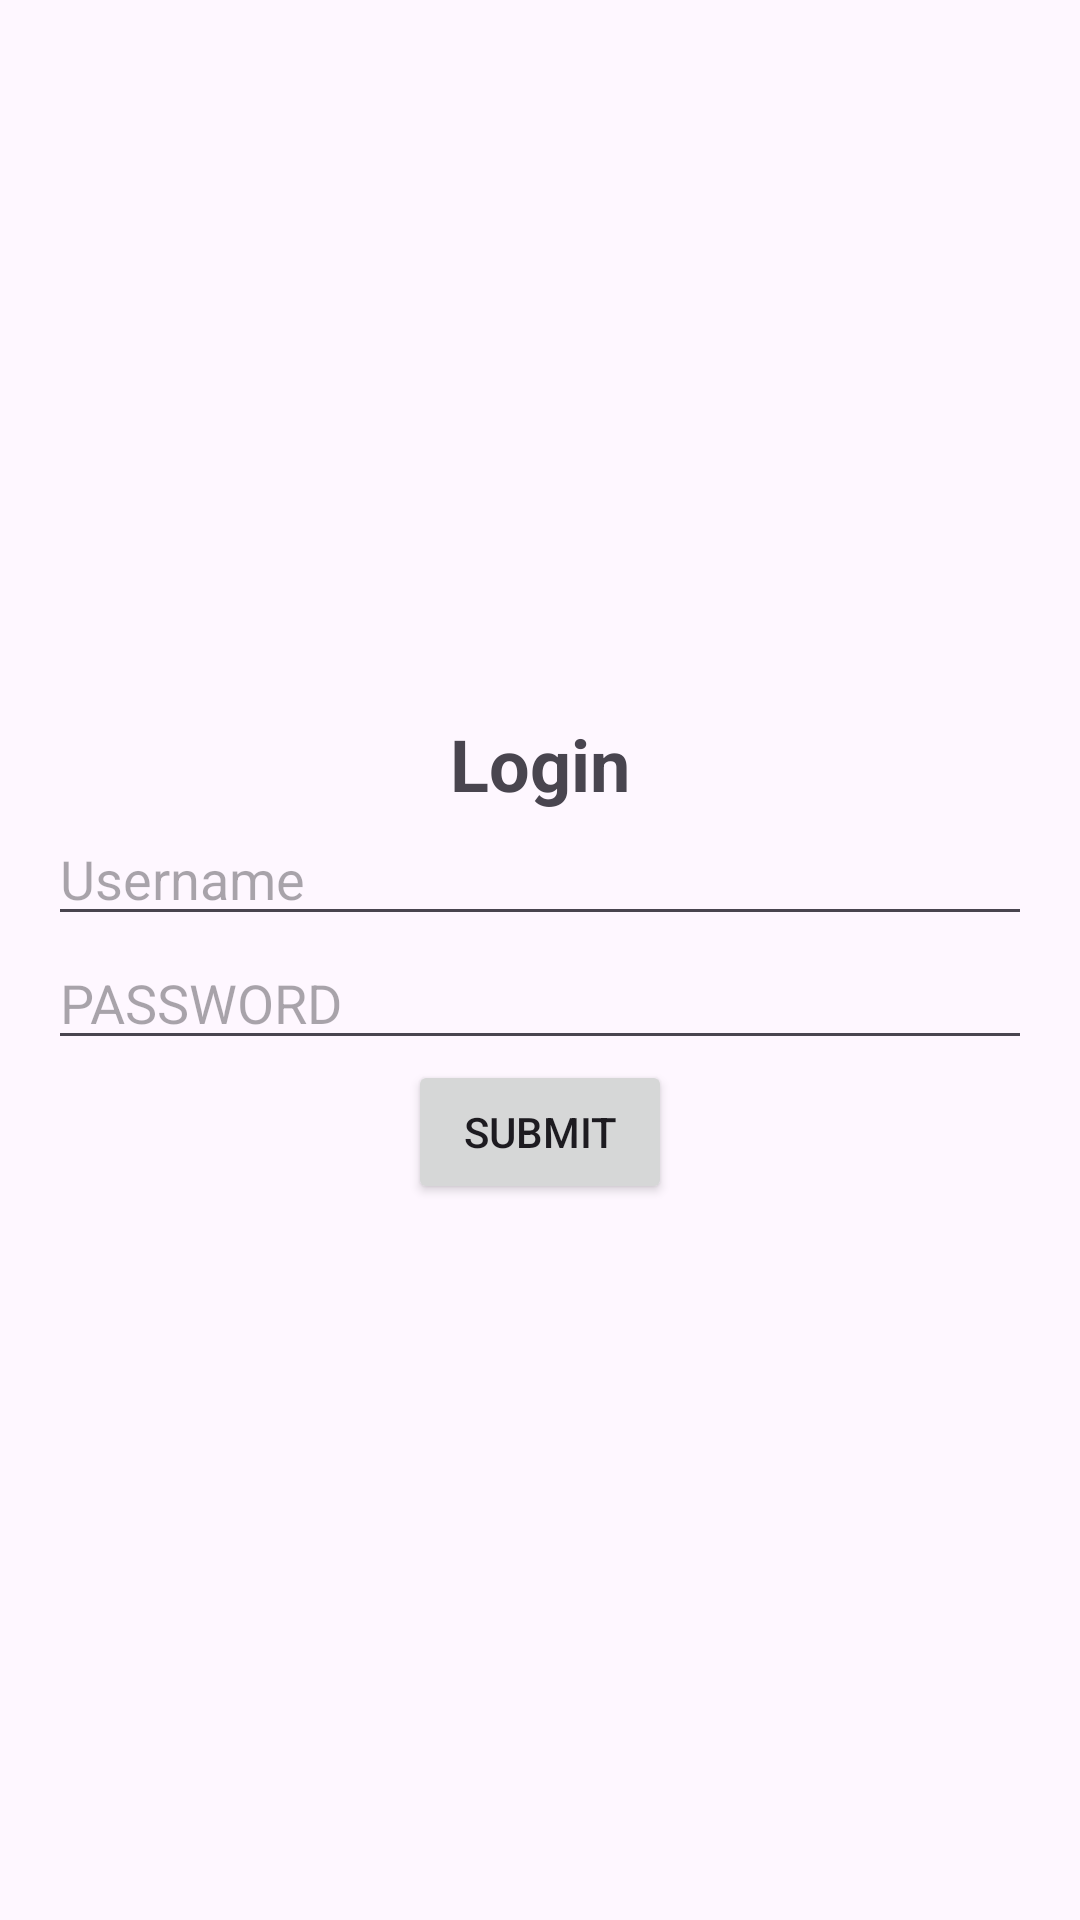

The Android layout XML behind this screen, and the referenced resources:
<!-- AndroidManifest.xml: application theme Theme.AndroidSerminar -->
<!-- res/layout/activity_login_account.xml -->
<?xml version="1.0" encoding="utf-8"?>
<LinearLayout xmlns:android="http://schemas.android.com/apk/res/android"
    android:orientation="vertical"
    android:layout_width="match_parent"
    android:layout_height="match_parent"
    android:padding="16dp"
    android:gravity="center">
    <TextView
        android:layout_width="wrap_content"
        android:layout_height="wrap_content"
        android:text="@string/login"
        android:textSize="24sp"
        android:textStyle="bold"/>
    <EditText
        android:layout_width="match_parent"
        android:layout_height="wrap_content"
        android:hint="@string/username"
        android:id="@+id/edtUser"/>
    <EditText
        android:layout_width="match_parent"
        android:layout_height="wrap_content"
        android:hint="@string/password"
        android:id="@+id/edtPass"
        android:inputType="textPassword"/>
    <Button
        android:layout_width="wrap_content"
        android:layout_height="wrap_content"
        android:text="@string/submit"
        android:id="@+id/btnLogin"/>
</LinearLayout>
<!-- resources referenced by this layout -->
<resources>
  <string name="login">Login</string>
  <string name="password">PASSWORD</string>
  <string name="submit">Submit</string>
  <string name="username">Username</string>
  <style name="Theme.AndroidSerminar" parent="Base.Theme.AndroidSerminar" />
  <style name="Base.Theme.AndroidSerminar" parent="Theme.Material3.DayNight.NoActionBar">
          
          
      </style>
</resources>
